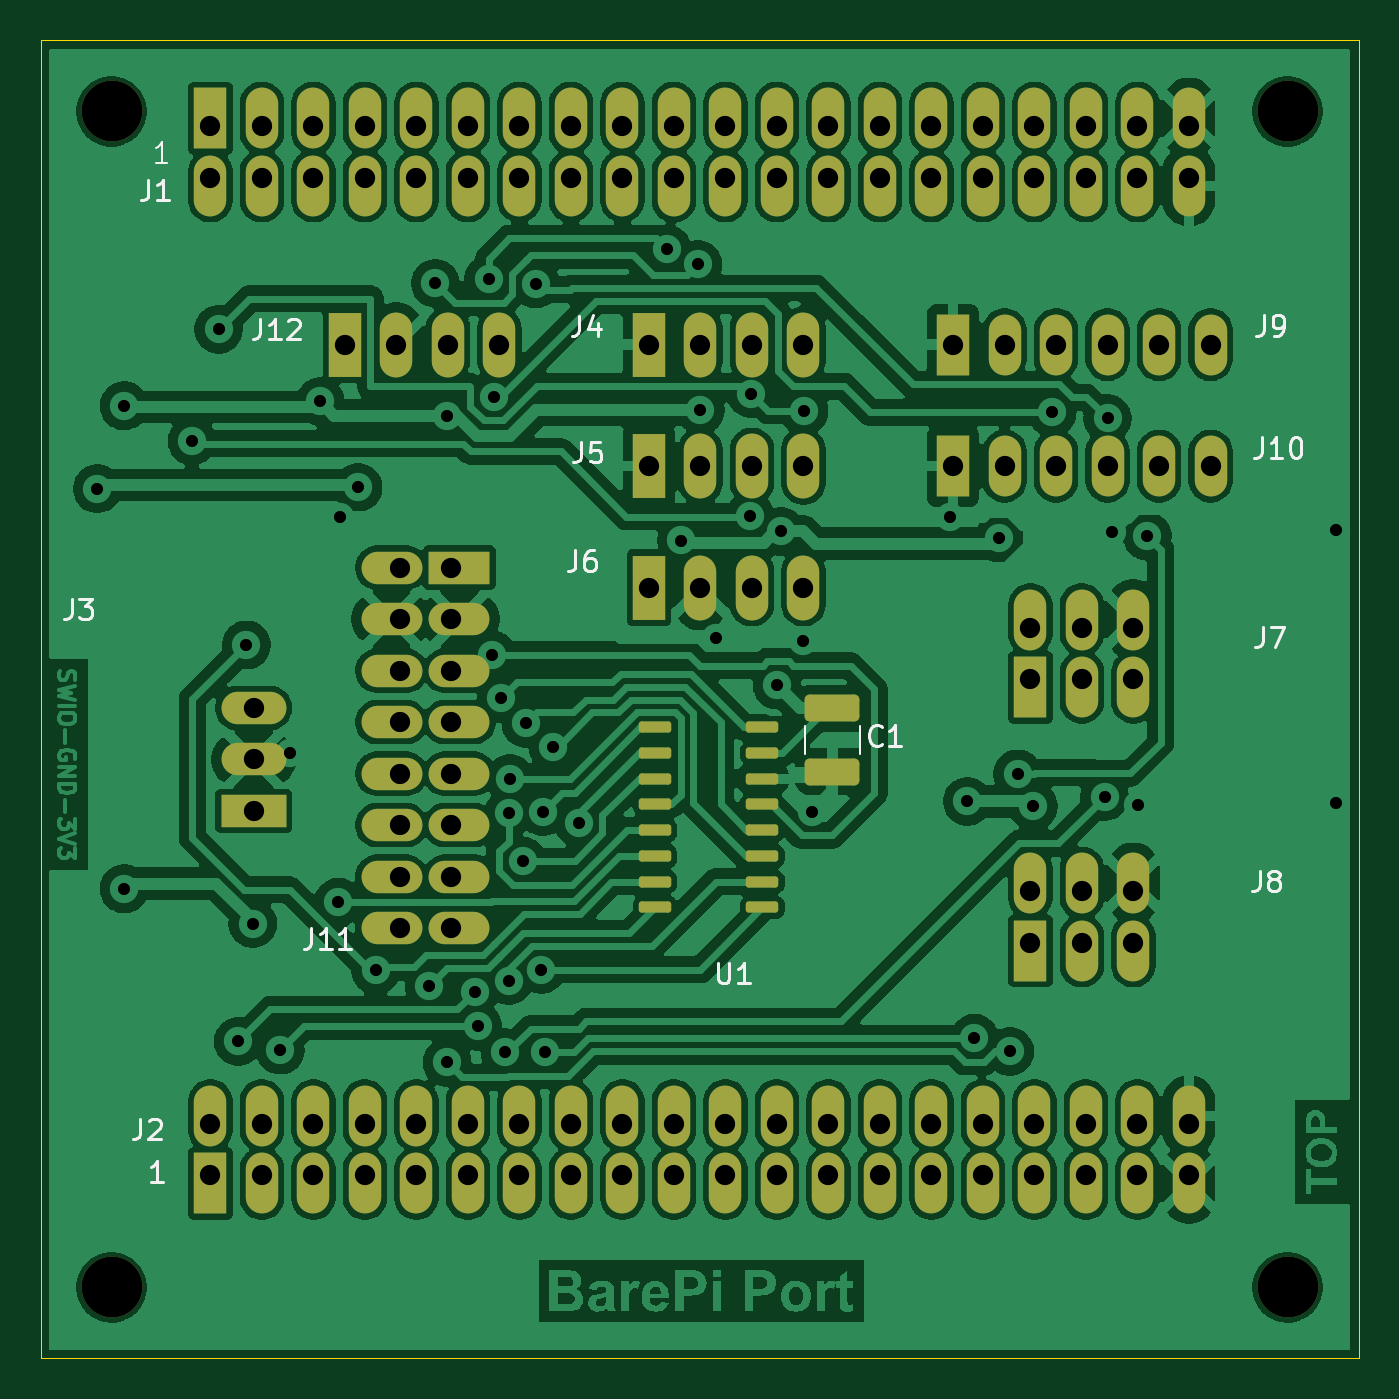
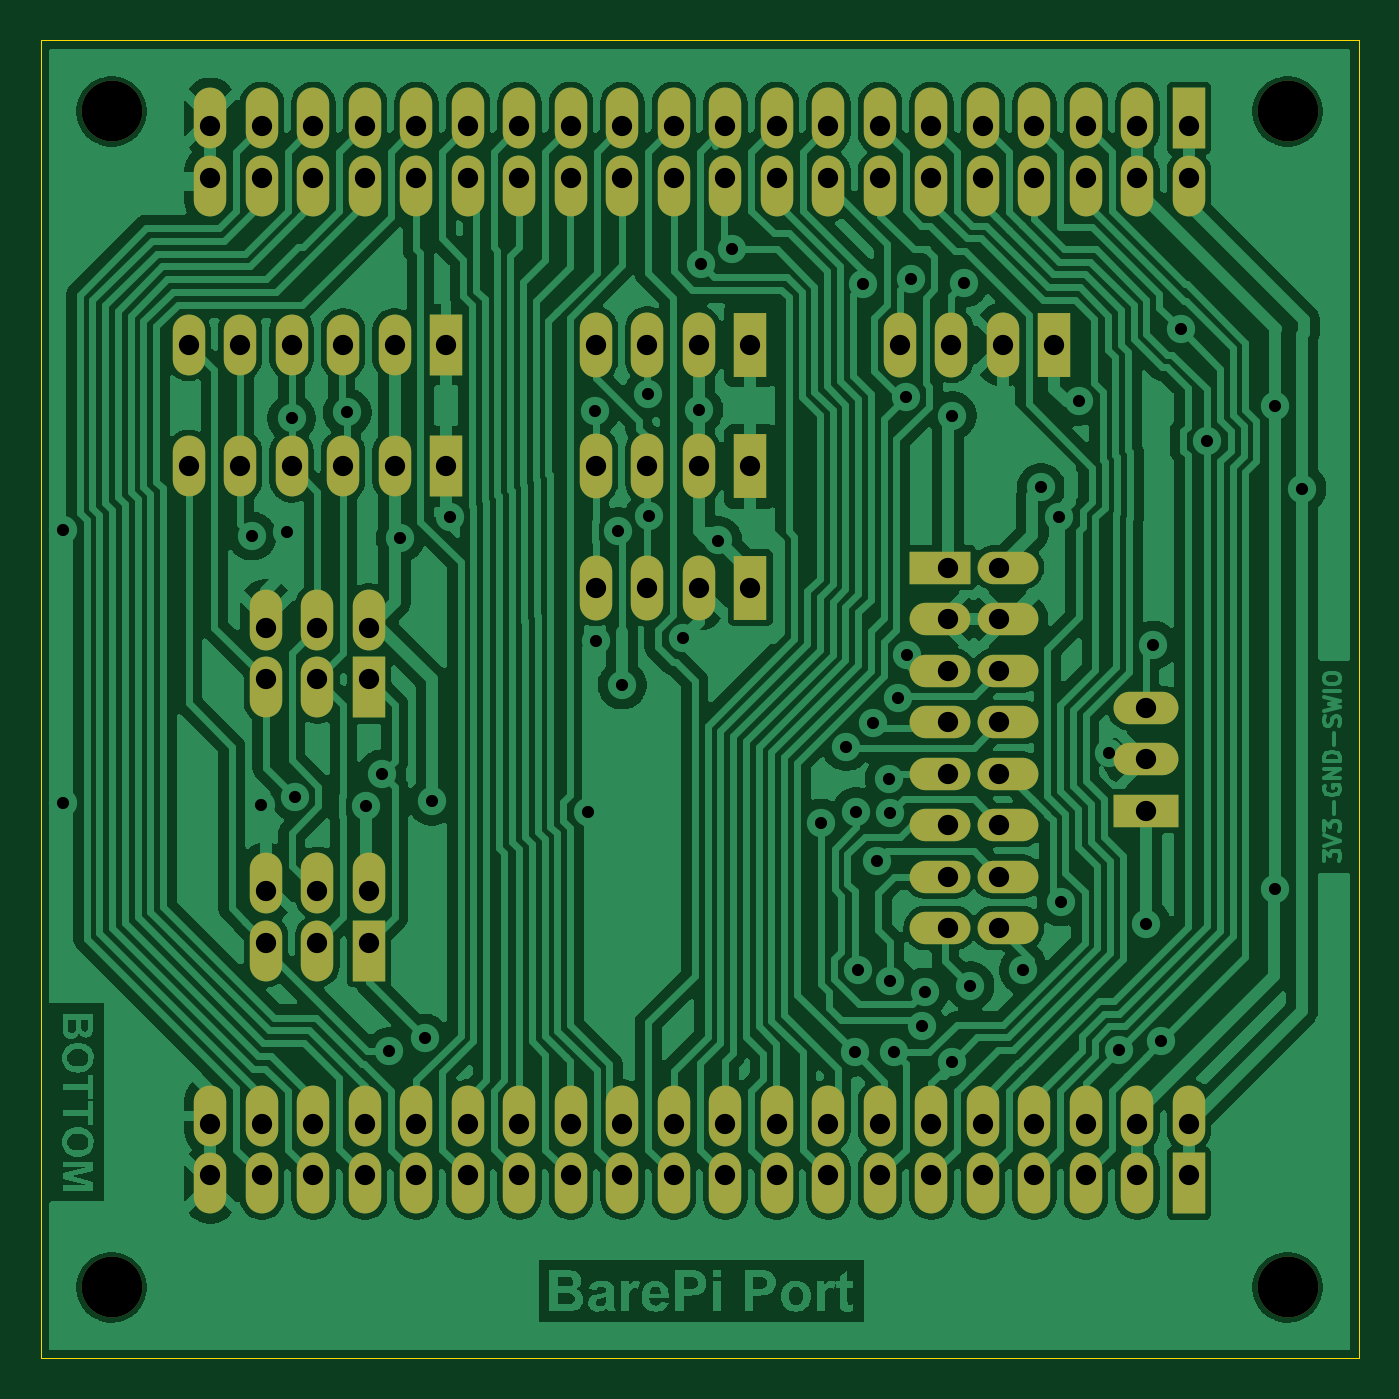
Circuit board: 11 layer files. Board 65.0 x 65.0 mm.
- bottom_copper: BarePi_Port-B_Cu.gbr (232831 bytes)
- bottom_mask: BarePi_Port-B_Mask.gbr (5217 bytes)
- paste: BarePi_Port-B_Paste.gbr (454 bytes)
- bottom_silk: BarePi_Port-B_Silkscreen.gbr (455 bytes)
- outline: BarePi_Port-Edge_Cuts.gbr (616 bytes)
- top_copper: BarePi_Port-F_Cu.gbr (273776 bytes)
- top_mask: BarePi_Port-F_Mask.gbr (6392 bytes)
- paste: BarePi_Port-F_Paste.gbr (1685 bytes)
- top_silk: BarePi_Port-F_Silkscreen.gbr (13709 bytes)
- drill: BarePi_Port-NPTH.drl (377 bytes)
- drill: BarePi_Port-PTH.drl (3185 bytes)

=== bottom_copper: BarePi_Port-B_Cu.gbr (232831 bytes, source omitted) ===
=== bottom_mask: BarePi_Port-B_Mask.gbr ===
%TF.GenerationSoftware,KiCad,Pcbnew,9.0.7*%
%TF.CreationDate,2026-05-06T21:21:00+02:00*%
%TF.ProjectId,BarePi_Port,42617265-5069-45f5-906f-72742e6b6963,rev?*%
%TF.SameCoordinates,Original*%
%TF.FileFunction,Soldermask,Bot*%
%TF.FilePolarity,Negative*%
%FSLAX46Y46*%
G04 Gerber Fmt 4.6, Leading zero omitted, Abs format (unit mm)*
G04 Created by KiCad (PCBNEW 9.0.7) date 2026-05-06 21:21:00*
%MOMM*%
%LPD*%
G01*
G04 APERTURE LIST*
G04 Aperture macros list*
%AMOutline4P*
0 Free polygon, 4 corners , with rotation*
0 The origin of the aperture is its center*
0 number of corners: always 4*
0 $1 to $8 corner X, Y*
0 $9 Rotation angle, in degrees counterclockwise*
0 create outline with 4 corners*
4,1,4,$1,$2,$3,$4,$5,$6,$7,$8,$1,$2,$9*%
G04 Aperture macros list end*
%ADD10Outline4P,-1.500000X-0.800000X1.500000X-0.800000X1.500000X0.800000X-1.500000X0.800000X0.000000*%
%ADD11O,3.000000X1.600000*%
%ADD12C,3.000000*%
%ADD13R,1.600000X3.200000*%
%ADD14O,1.600000X3.200000*%
%ADD15Outline4P,-1.600000X-0.800000X1.600000X-0.800000X1.600000X0.800000X-1.600000X0.800000X180.000000*%
%ADD16O,3.200000X1.600000*%
%ADD17Outline4P,-1.500000X-0.800000X1.500000X-0.800000X1.500000X0.800000X-1.500000X0.800000X90.000000*%
%ADD18O,1.600000X3.000000*%
%ADD19Outline4P,-1.500000X-0.800000X1.500000X-0.800000X1.500000X0.800000X-1.500000X0.800000X270.000000*%
G04 APERTURE END LIST*
D10*
%TO.C,J11*%
X20650000Y-26000000D03*
D11*
X17310000Y-26000000D03*
X20650000Y-28540000D03*
X17310000Y-28540000D03*
X20650000Y-31080000D03*
X17310000Y-31080000D03*
X20650000Y-33620000D03*
X17310000Y-33620000D03*
X20650000Y-36160000D03*
X17310000Y-36160000D03*
X20650000Y-38700000D03*
X17310000Y-38700000D03*
X20650000Y-41240000D03*
X17310000Y-41240000D03*
X20650000Y-43780000D03*
X17310000Y-43780000D03*
%TD*%
D12*
%TO.C,REF\u002A\u002A*%
X61500000Y-3500000D03*
%TD*%
%TO.C,REF\u002A\u002A*%
X3500000Y-61500000D03*
%TD*%
D13*
%TO.C,J6*%
X30000000Y-27000000D03*
D14*
X32540000Y-27000000D03*
X35080000Y-27000000D03*
X37620000Y-27000000D03*
%TD*%
D13*
%TO.C,J4*%
X30000000Y-15000000D03*
D14*
X32540000Y-15000000D03*
X35080000Y-15000000D03*
X37620000Y-15000000D03*
%TD*%
D15*
%TO.C,J3*%
X10500000Y-38000000D03*
D16*
X10500000Y-35460000D03*
X10500000Y-32920000D03*
%TD*%
D17*
%TO.C,J8*%
X48810000Y-44900000D03*
D18*
X48810000Y-41560000D03*
X51350000Y-44900000D03*
X51350000Y-41560000D03*
X53890000Y-44900000D03*
X53890000Y-41560000D03*
%TD*%
D17*
%TO.C,J10*%
X45000000Y-21000000D03*
D18*
X47540000Y-21000000D03*
X50080000Y-21000000D03*
X52620000Y-21000000D03*
X55160000Y-21000000D03*
X57700000Y-21000000D03*
%TD*%
D19*
%TO.C,J1*%
X8370000Y-3830000D03*
D18*
X8370000Y-7170000D03*
X10910000Y-3830000D03*
X10910000Y-7170000D03*
X13450000Y-3830000D03*
X13450000Y-7170000D03*
X15990000Y-3830000D03*
X15990000Y-7170000D03*
X18530000Y-3830000D03*
X18530000Y-7170000D03*
X21070000Y-3830000D03*
X21070000Y-7170000D03*
X23610000Y-3830000D03*
X23610000Y-7170000D03*
X26150000Y-3830000D03*
X26150000Y-7170000D03*
X28690000Y-3830000D03*
X28690000Y-7170000D03*
X31230000Y-3830000D03*
X31230000Y-7170000D03*
X33770000Y-3830000D03*
X33770000Y-7170000D03*
X36310000Y-3830000D03*
X36310000Y-7170000D03*
X38850000Y-3830000D03*
X38850000Y-7170000D03*
X41390000Y-3830000D03*
X41390000Y-7170000D03*
X43930000Y-3830000D03*
X43930000Y-7170000D03*
X46470000Y-3830000D03*
X46470000Y-7170000D03*
X49010000Y-3830000D03*
X49010000Y-7170000D03*
X51550000Y-3830000D03*
X51550000Y-7170000D03*
X54090000Y-3830000D03*
X54090000Y-7170000D03*
X56630000Y-3830000D03*
X56630000Y-7170000D03*
%TD*%
D17*
%TO.C,J7*%
X48810000Y-31900000D03*
D18*
X48810000Y-28560000D03*
X51350000Y-31900000D03*
X51350000Y-28560000D03*
X53890000Y-31900000D03*
X53890000Y-28560000D03*
%TD*%
D13*
%TO.C,J5*%
X30000000Y-21000000D03*
D14*
X32540000Y-21000000D03*
X35080000Y-21000000D03*
X37620000Y-21000000D03*
%TD*%
D13*
%TO.C,J12*%
X15000000Y-15000000D03*
D14*
X17540000Y-15000000D03*
X20080000Y-15000000D03*
X22620000Y-15000000D03*
%TD*%
D12*
%TO.C,REF\u002A\u002A*%
X61500000Y-61500000D03*
%TD*%
D19*
%TO.C,J2*%
X8370000Y-56370000D03*
D18*
X8370000Y-53030000D03*
X10910000Y-56370000D03*
X10910000Y-53030000D03*
X13450000Y-56370000D03*
X13450000Y-53030000D03*
X15990000Y-56370000D03*
X15990000Y-53030000D03*
X18530000Y-56370000D03*
X18530000Y-53030000D03*
X21070000Y-56370000D03*
X21070000Y-53030000D03*
X23610000Y-56370000D03*
X23610000Y-53030000D03*
X26150000Y-56370000D03*
X26150000Y-53030000D03*
X28690000Y-56370000D03*
X28690000Y-53030000D03*
X31230000Y-56370000D03*
X31230000Y-53030000D03*
X33770000Y-56370000D03*
X33770000Y-53030000D03*
X36310000Y-56370000D03*
X36310000Y-53030000D03*
X38850000Y-56370000D03*
X38850000Y-53030000D03*
X41390000Y-56370000D03*
X41390000Y-53030000D03*
X43930000Y-56370000D03*
X43930000Y-53030000D03*
X46470000Y-56370000D03*
X46470000Y-53030000D03*
X49010000Y-56370000D03*
X49010000Y-53030000D03*
X51550000Y-56370000D03*
X51550000Y-53030000D03*
X54090000Y-56370000D03*
X54090000Y-53030000D03*
X56630000Y-56370000D03*
X56630000Y-53030000D03*
%TD*%
D12*
%TO.C,REF\u002A\u002A*%
X3500000Y-3500000D03*
%TD*%
D17*
%TO.C,J9*%
X45000000Y-15000000D03*
D18*
X47540000Y-15000000D03*
X50080000Y-15000000D03*
X52620000Y-15000000D03*
X55160000Y-15000000D03*
X57700000Y-15000000D03*
%TD*%
M02*

=== paste: BarePi_Port-B_Paste.gbr ===
%TF.GenerationSoftware,KiCad,Pcbnew,9.0.7*%
%TF.CreationDate,2026-05-06T21:21:00+02:00*%
%TF.ProjectId,BarePi_Port,42617265-5069-45f5-906f-72742e6b6963,rev?*%
%TF.SameCoordinates,Original*%
%TF.FileFunction,Paste,Bot*%
%TF.FilePolarity,Positive*%
%FSLAX46Y46*%
G04 Gerber Fmt 4.6, Leading zero omitted, Abs format (unit mm)*
G04 Created by KiCad (PCBNEW 9.0.7) date 2026-05-06 21:21:00*
%MOMM*%
%LPD*%
G01*
G04 APERTURE LIST*
G04 APERTURE END LIST*
M02*

=== bottom_silk: BarePi_Port-B_Silkscreen.gbr ===
%TF.GenerationSoftware,KiCad,Pcbnew,9.0.7*%
%TF.CreationDate,2026-05-06T21:21:00+02:00*%
%TF.ProjectId,BarePi_Port,42617265-5069-45f5-906f-72742e6b6963,rev?*%
%TF.SameCoordinates,Original*%
%TF.FileFunction,Legend,Bot*%
%TF.FilePolarity,Positive*%
%FSLAX46Y46*%
G04 Gerber Fmt 4.6, Leading zero omitted, Abs format (unit mm)*
G04 Created by KiCad (PCBNEW 9.0.7) date 2026-05-06 21:21:00*
%MOMM*%
%LPD*%
G01*
G04 APERTURE LIST*
G04 APERTURE END LIST*
M02*

=== outline: BarePi_Port-Edge_Cuts.gbr ===
%TF.GenerationSoftware,KiCad,Pcbnew,9.0.7*%
%TF.CreationDate,2026-05-06T21:21:00+02:00*%
%TF.ProjectId,BarePi_Port,42617265-5069-45f5-906f-72742e6b6963,rev?*%
%TF.SameCoordinates,Original*%
%TF.FileFunction,Profile,NP*%
%FSLAX46Y46*%
G04 Gerber Fmt 4.6, Leading zero omitted, Abs format (unit mm)*
G04 Created by KiCad (PCBNEW 9.0.7) date 2026-05-06 21:21:00*
%MOMM*%
%LPD*%
G01*
G04 APERTURE LIST*
%TA.AperFunction,Profile*%
%ADD10C,0.050000*%
%TD*%
G04 APERTURE END LIST*
D10*
X0Y0D02*
X0Y-65000000D01*
X65000000Y-65000000D02*
X65000000Y0D01*
X0Y-65000000D02*
X65000000Y-65000000D01*
X0Y0D02*
X65000000Y0D01*
M02*

=== top_copper: BarePi_Port-F_Cu.gbr (273776 bytes, source omitted) ===
=== top_mask: BarePi_Port-F_Mask.gbr (6392 bytes, source omitted) ===
=== paste: BarePi_Port-F_Paste.gbr (1685 bytes, source withheld) ===
=== top_silk: BarePi_Port-F_Silkscreen.gbr (13709 bytes, source omitted) ===
=== drill: BarePi_Port-NPTH.drl ===
M48
; DRILL file {KiCad 9.0.7} date 2026-05-06T21:21:03+0200
; FORMAT={-:-/ absolute / metric / decimal}
; #@! TF.CreationDate,2026-05-06T21:21:03+02:00
; #@! TF.GenerationSoftware,Kicad,Pcbnew,9.0.7
; #@! TF.FileFunction,NonPlated,1,2,NPTH
FMAT,2
METRIC
; #@! TA.AperFunction,NonPlated,NPTH,ComponentDrill
T1C3.000
%
G90
G05
T1
X3.5Y-3.5
X3.5Y-61.5
X61.5Y-3.5
X61.5Y-61.5
M30

=== drill: BarePi_Port-PTH.drl ===
M48
; DRILL file {KiCad 9.0.7} date 2026-05-06T21:21:03+0200
; FORMAT={-:-/ absolute / metric / decimal}
; #@! TF.CreationDate,2026-05-06T21:21:03+02:00
; #@! TF.GenerationSoftware,Kicad,Pcbnew,9.0.7
; #@! TF.FileFunction,Plated,1,2,PTH
FMAT,2
METRIC
; #@! TA.AperFunction,Plated,PTH,ViaDrill
T1C0.600
; #@! TA.AperFunction,Plated,PTH,ComponentDrill
T2C1.000
%
G90
G05
T1
X2.79Y-22.11
X4.12Y-18.02
X4.12Y-41.84
X7.47Y-19.75
X8.777Y-14.247
X9.74Y-49.37
X10.14Y-29.82
X10.46Y-43.555
X11.814Y-49.796
X12.289Y-35.13
X13.79Y-17.804
X14.682Y-42.5
X14.774Y-23.511
X15.657Y-22.048
X16.526Y-45.864
X19.162Y-46.625
X19.46Y-11.98
X20.038Y-18.501
X20.044Y-50.406
X21.405Y-46.924
X21.551Y-48.618
X22.088Y-11.77
X22.259Y-30.301
X22.34Y-17.578
X22.722Y-32.454
X22.91Y-49.912
X23.086Y-38.115
X23.087Y-46.371
X23.151Y-36.416
X23.775Y-40.477
X23.937Y-33.674
X24.418Y-12.004
X24.698Y-45.826
X24.784Y-38.04
X24.86Y-49.9
X25.266Y-34.836
X26.53Y-38.59
X30.893Y-10.29
X31.602Y-24.664
X32.416Y-11.045
X32.54Y-18.231
X33.324Y-29.482
X34.987Y-23.464
X35.048Y-17.422
X36.32Y-31.79
X36.51Y-24.219
X37.62Y-29.6
X37.645Y-18.27
X38.02Y-38.03
X44.825Y-23.52
X45.7Y-37.53
X46.05Y-49.21
X47.266Y-24.546
X47.8Y-49.86
X48.187Y-36.173
X48.95Y-37.77
X49.88Y-18.35
X52.47Y-37.3
X52.62Y-18.64
X52.834Y-24.25
X54.115Y-37.729
X54.573Y-24.445
X63.9Y-24.15
X63.9Y-37.62
T2
X8.37Y-4.23
X8.37Y-6.77
X8.37Y-53.43
X8.37Y-55.97
X10.5Y-32.92
X10.5Y-35.46
X10.5Y-38.0
X10.91Y-4.23
X10.91Y-6.77
X10.91Y-53.43
X10.91Y-55.97
X13.45Y-4.23
X13.45Y-6.77
X13.45Y-53.43
X13.45Y-55.97
X15.0Y-15.0
X15.99Y-4.23
X15.99Y-6.77
X15.99Y-53.43
X15.99Y-55.97
X17.54Y-15.0
X17.71Y-26.0
X17.71Y-28.54
X17.71Y-31.08
X17.71Y-33.62
X17.71Y-36.16
X17.71Y-38.7
X17.71Y-41.24
X17.71Y-43.78
X18.53Y-4.23
X18.53Y-6.77
X18.53Y-53.43
X18.53Y-55.97
X20.08Y-15.0
X20.25Y-26.0
X20.25Y-28.54
X20.25Y-31.08
X20.25Y-33.62
X20.25Y-36.16
X20.25Y-38.7
X20.25Y-41.24
X20.25Y-43.78
X21.07Y-4.23
X21.07Y-6.77
X21.07Y-53.43
X21.07Y-55.97
X22.62Y-15.0
X23.61Y-4.23
X23.61Y-6.77
X23.61Y-53.43
X23.61Y-55.97
X26.15Y-4.23
X26.15Y-6.77
X26.15Y-53.43
X26.15Y-55.97
X28.69Y-4.23
X28.69Y-6.77
X28.69Y-53.43
X28.69Y-55.97
X30.0Y-15.0
X30.0Y-21.0
X30.0Y-27.0
X31.23Y-4.23
X31.23Y-6.77
X31.23Y-53.43
X31.23Y-55.97
X32.54Y-15.0
X32.54Y-21.0
X32.54Y-27.0
X33.77Y-4.23
X33.77Y-6.77
X33.77Y-53.43
X33.77Y-55.97
X35.08Y-15.0
X35.08Y-21.0
X35.08Y-27.0
X36.31Y-4.23
X36.31Y-6.77
X36.31Y-53.43
X36.31Y-55.97
X37.62Y-15.0
X37.62Y-21.0
X37.62Y-27.0
X38.85Y-4.23
X38.85Y-6.77
X38.85Y-53.43
X38.85Y-55.97
X41.39Y-4.23
X41.39Y-6.77
X41.39Y-53.43
X41.39Y-55.97
X43.93Y-4.23
X43.93Y-6.77
X43.93Y-53.43
X43.93Y-55.97
X45.0Y-15.0
X45.0Y-21.0
X46.47Y-4.23
X46.47Y-6.77
X46.47Y-53.43
X46.47Y-55.97
X47.54Y-15.0
X47.54Y-21.0
X48.81Y-28.96
X48.81Y-31.5
X48.81Y-41.96
X48.81Y-44.5
X49.01Y-4.23
X49.01Y-6.77
X49.01Y-53.43
X49.01Y-55.97
X50.08Y-15.0
X50.08Y-21.0
X51.35Y-28.96
X51.35Y-31.5
X51.35Y-41.96
X51.35Y-44.5
X51.55Y-4.23
X51.55Y-6.77
X51.55Y-53.43
X51.55Y-55.97
X52.62Y-15.0
X52.62Y-21.0
X53.89Y-28.96
X53.89Y-31.5
X53.89Y-41.96
X53.89Y-44.5
X54.09Y-4.23
X54.09Y-6.77
X54.09Y-53.43
X54.09Y-55.97
X55.16Y-15.0
X55.16Y-21.0
X56.63Y-4.23
X56.63Y-6.77
X56.63Y-53.43
X56.63Y-55.97
X57.7Y-15.0
X57.7Y-21.0
M30
